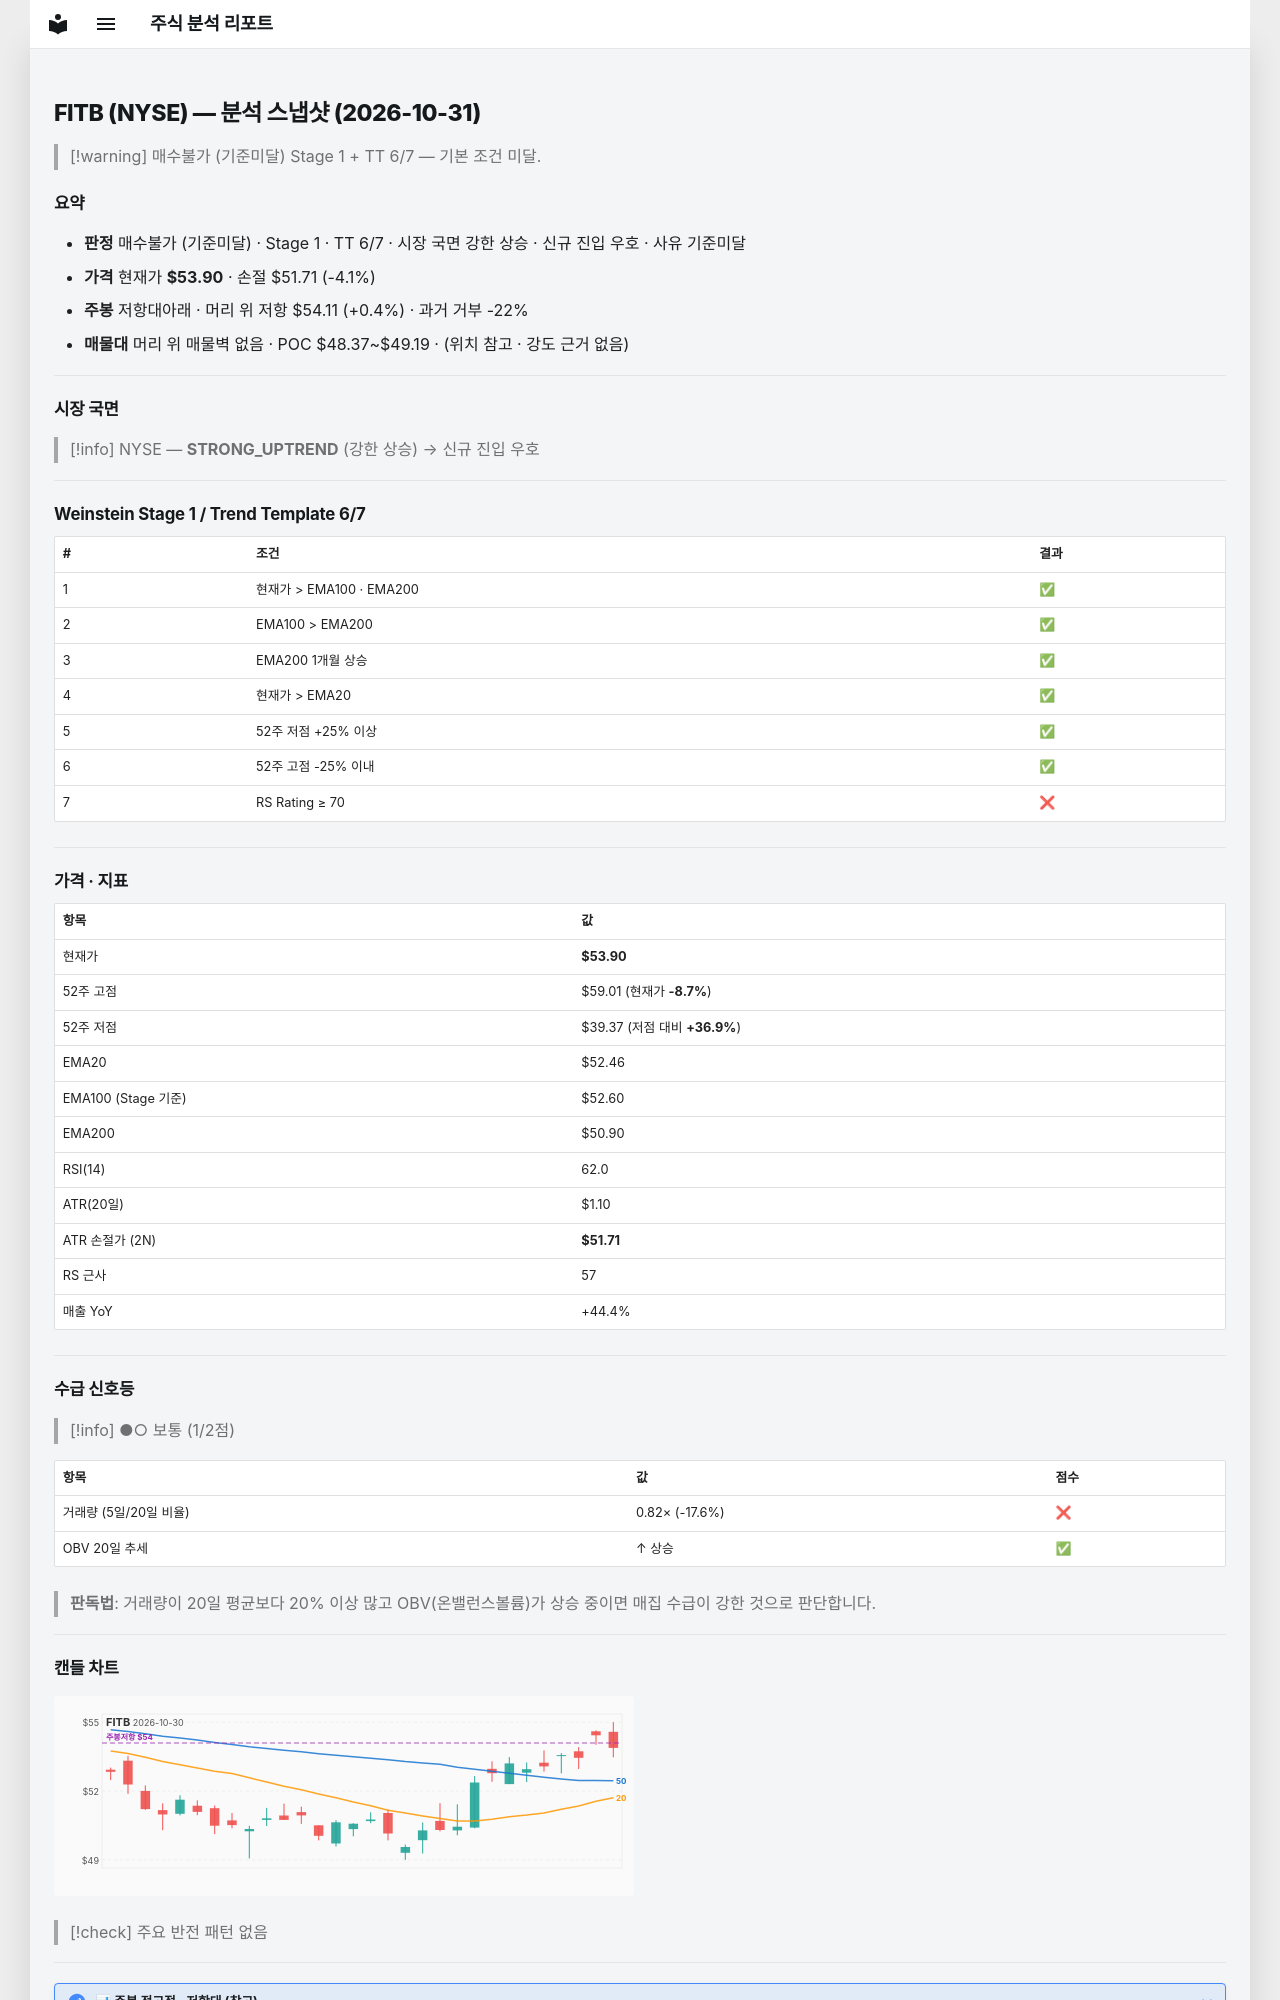

repository: soloandco/stock-reports · page: snapshots/FITB-2026-10-31/index.html · generator: mkdocs

---
type: analysis-snapshot
title: FITB 분석 스냅샷
ticker: FITB
market: NYSE
created: 2026-10-31
updated: 2026-10-31
bar-date: 2026-10-30
verdict: 매수불가
verdict-reason: 기준미달
real-rr: 0.09
sma50-gap-pct: 2.8
weekly-position: 저항대아래
weekly-overhead-price: 54.11
weekly-overhead-pct: 0.4
stage: 1
trend-template-score: 6
tt-max: 7
ma-set: ema-20-100-200
price: 53.900001525878906
stop-price: 51.707629390631915
market-regime: STRONG_UPTREND
supply-demand-score: 1/2
supply-demand-label: 보통
status: tracking
tags:
  - stock-agent
  - watchlist
  - FITB
  - analysis
related:
  - "[[analysis-template]]"
---

# FITB (NYSE) — 분석 스냅샷 (2026-10-31)

> [!warning] 매수불가 (기준미달)
> Stage 1 + TT 6/7 — 기본 조건 미달.

## 요약

- **판정** 매수불가 (기준미달) · Stage 1 · TT 6/7 · 시장 국면 강한 상승 · 신규 진입 우호 · 사유 기준미달
- **가격** 현재가 **$53.90** · 손절 $51.71 (-4.1%)
- **주봉** 저항대아래 · 머리 위 저항 $54.11 (+0.4%) · 과거 거부 -22%
- **매물대** 머리 위 매물벽 없음 · POC $48.37~$49.19 · (위치 참고 · 강도 근거 없음)

---

## 시장 국면

> [!info] NYSE — **STRONG_UPTREND** (강한 상승) → 신규 진입 우호

---

## Weinstein Stage 1 / Trend Template 6/7

| # | 조건 | 결과 |
|---|------|------|
| 1 | 현재가 > EMA100 · EMA200 | ✅ |
| 2 | EMA100 > EMA200 | ✅ |
| 3 | EMA200 1개월 상승 | ✅ |
| 4 | 현재가 > EMA20 | ✅ |
| 5 | 52주 저점 +25% 이상 | ✅ |
| 6 | 52주 고점 -25% 이내 | ✅ |
| 7 | RS Rating ≥ 70 | ❌ |

---

## 가격 · 지표

| 항목 | 값 |
|------|---|
| 현재가 | **$53.90** |
| 52주 고점 | $59.01 (현재가 **-8.7%**) |
| 52주 저점 | $39.37 (저점 대비 **+36.9%**) |
| EMA20 | $52.46 |
| EMA100 (Stage 기준) | $52.60 |
| EMA200 | $50.90 |
| RSI(14) | 62.0 |
| ATR(20일) | $1.10 |
| ATR 손절가 (2N) | **$51.71** |
| RS 근사 | 57 |
| 매출 YoY | +44.4% |

---
## 수급 신호등

> [!info] ●○ 보통 (1/2점)

| 항목 | 값 | 점수 |
|------|------|------|
| 거래량 (5일/20일 비율) | 0.82× (-17.6%) | ❌ |
| OBV 20일 추세 | ↑ 상승 | ✅ |

> **판독법**: 거래량이 20일 평균보다 20% 이상 많고 OBV(온밸런스볼륨)가 상승 중이면 매집 수급이 강한 것으로 판단합니다.

---
